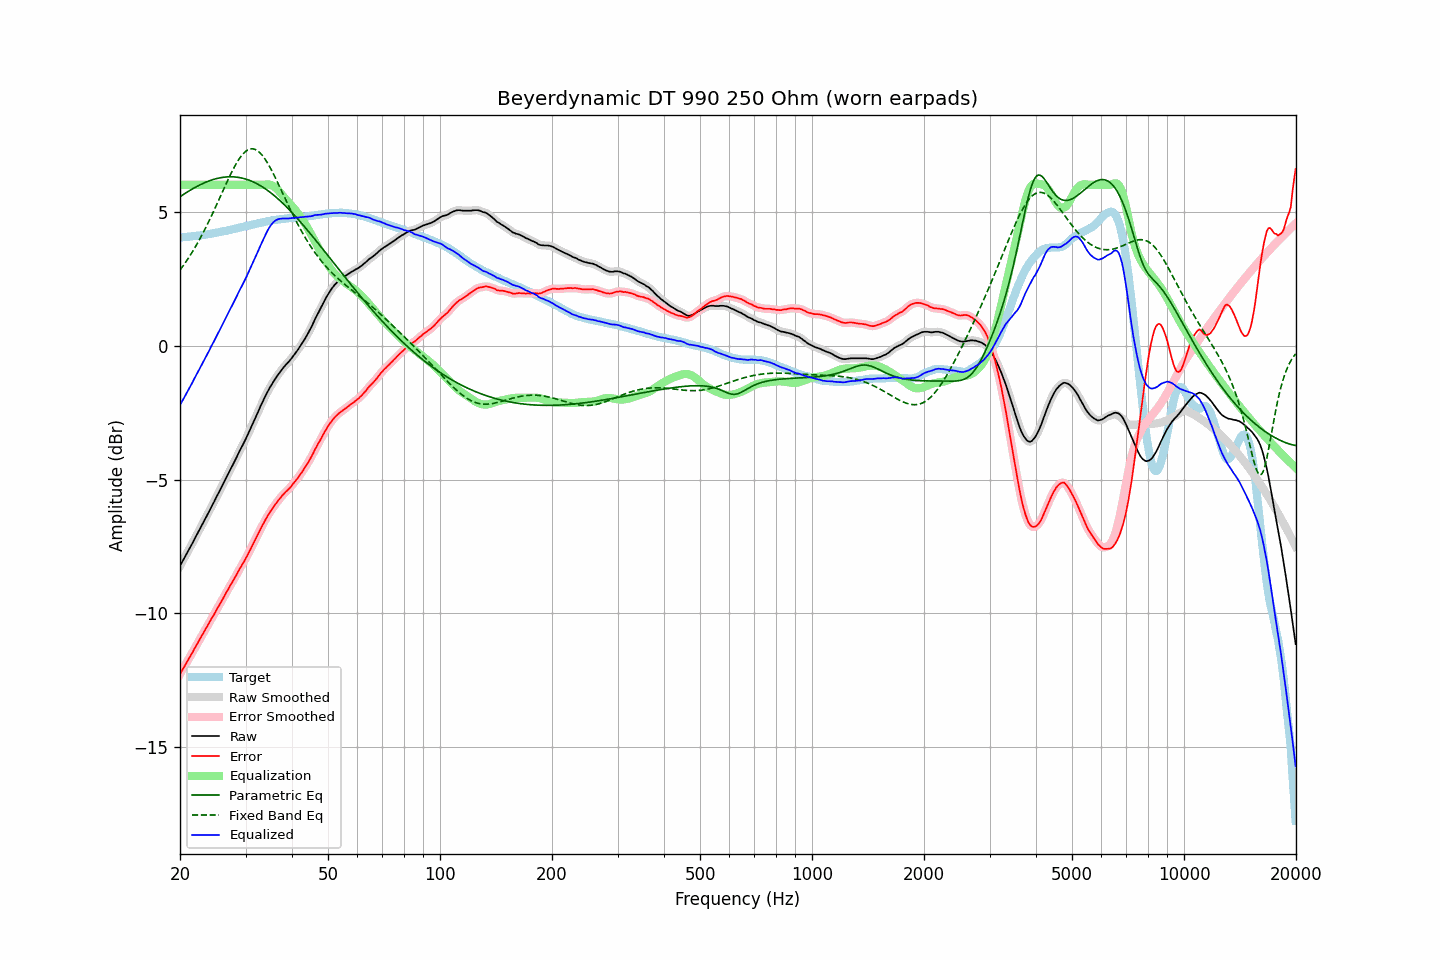

The data file committed next to this chart (first rows):
frequency, raw, error, smoothed, error_smoothed, equalization, parametric_eq, fixed_band_eq, equalized_raw, equalized_smoothed, target
20.00, -8.23, -12.26, -8.23, -12.26, 6.00, 5.55, 2.82, -2.23, -2.23, 4.04
20.20, -8.12, -12.15, -8.12, -12.16, 6.00, 5.60, 2.90, -2.12, -2.12, 4.04
20.40, -8.00, -12.05, -8.01, -12.05, 6.00, 5.64, 2.98, -2.00, -2.01, 4.05
20.61, -7.90, -11.95, -7.90, -11.95, 6.00, 5.67, 3.07, -1.90, -1.90, 4.06
20.81, -7.78, -11.84, -7.79, -11.84, 6.00, 5.71, 3.16, -1.78, -1.79, 4.06
21.02, -7.68, -11.74, -7.68, -11.74, 6.00, 5.75, 3.24, -1.68, -1.68, 4.07
21.23, -7.57, -11.63, -7.57, -11.64, 6.00, 5.79, 3.34, -1.57, -1.57, 4.07
21.44, -7.45, -11.53, -7.45, -11.53, 6.00, 5.82, 3.43, -1.45, -1.45, 4.08
21.66, -7.35, -11.43, -7.34, -11.42, 6.00, 5.86, 3.53, -1.35, -1.34, 4.09
21.87, -7.22, -11.31, -7.23, -11.32, 6.00, 5.89, 3.63, -1.22, -1.23, 4.09
22.09, -7.11, -11.21, -7.11, -11.21, 6.00, 5.93, 3.73, -1.11, -1.11, 4.10
22.31, -7.00, -11.11, -7.00, -11.10, 6.00, 5.96, 3.84, -1.00, -1.00, 4.10
22.54, -6.89, -10.99, -6.89, -11.00, 6.00, 5.99, 3.94, -0.89, -0.89, 4.10
22.76, -6.77, -10.89, -6.78, -10.89, 6.00, 6.02, 4.05, -0.77, -0.78, 4.11
22.99, -6.67, -10.79, -6.66, -10.78, 6.00, 6.05, 4.17, -0.67, -0.66, 4.12
23.22, -6.55, -10.68, -6.55, -10.68, 6.00, 6.07, 4.28, -0.55, -0.55, 4.13
23.45, -6.43, -10.58, -6.43, -10.58, 6.00, 6.10, 4.40, -0.43, -0.43, 4.14
23.69, -6.32, -10.47, -6.32, -10.47, 6.00, 6.12, 4.52, -0.32, -0.32, 4.15
23.92, -6.20, -10.37, -6.20, -10.36, 6.00, 6.15, 4.64, -0.20, -0.20, 4.16
24.16, -6.08, -10.26, -6.08, -10.26, 6.00, 6.17, 4.77, -0.08, -0.08, 4.17
24.40, -5.96, -10.15, -5.97, -10.15, 6.00, 6.19, 4.90, 0.04, 0.03, 4.18
24.65, -5.86, -10.06, -5.85, -10.05, 6.00, 6.21, 5.02, 0.14, 0.15, 4.20
24.89, -5.73, -9.94, -5.73, -9.94, 6.00, 6.22, 5.15, 0.27, 0.27, 4.21
25.14, -5.61, -9.83, -5.62, -9.84, 6.00, 6.24, 5.29, 0.39, 0.38, 4.22
25.39, -5.50, -9.73, -5.50, -9.73, 6.00, 6.25, 5.42, 0.50, 0.50, 4.23
25.65, -5.39, -9.62, -5.38, -9.63, 6.00, 6.26, 5.55, 0.61, 0.62, 4.24
25.91, -5.27, -9.53, -5.27, -9.52, 6.00, 6.27, 5.69, 0.73, 0.73, 4.26
26.16, -5.14, -9.41, -5.15, -9.41, 6.00, 6.28, 5.82, 0.86, 0.85, 4.27
26.43, -5.03, -9.30, -5.03, -9.30, 6.00, 6.29, 5.95, 0.97, 0.97, 4.28
26.69, -4.91, -9.19, -4.91, -9.19, 6.00, 6.30, 6.08, 1.09, 1.09, 4.29
26.96, -4.79, -9.09, -4.79, -9.09, 6.00, 6.30, 6.21, 1.21, 1.21, 4.31
27.23, -4.67, -8.98, -4.67, -8.98, 6.00, 6.30, 6.34, 1.33, 1.33, 4.32
27.50, -4.55, -8.88, -4.55, -8.88, 6.00, 6.30, 6.46, 1.45, 1.45, 4.33
27.77, -4.43, -8.78, -4.43, -8.78, 6.00, 6.30, 6.57, 1.57, 1.57, 4.34
28.05, -4.31, -8.68, -4.31, -8.67, 6.00, 6.29, 6.69, 1.69, 1.69, 4.36
28.33, -4.19, -8.57, -4.19, -8.57, 6.00, 6.29, 6.79, 1.81, 1.81, 4.37
28.62, -4.07, -8.46, -4.07, -8.46, 6.00, 6.28, 6.89, 1.93, 1.93, 4.39
28.90, -3.94, -8.35, -3.95, -8.35, 6.00, 6.27, 6.98, 2.06, 2.05, 4.40
29.19, -3.83, -8.24, -3.83, -8.25, 6.00, 6.26, 7.07, 2.17, 2.17, 4.42
29.48, -3.71, -8.14, -3.71, -8.14, 6.00, 6.25, 7.14, 2.29, 2.29, 4.43
29.78, -3.60, -8.04, -3.60, -8.04, 6.00, 6.23, 7.20, 2.40, 2.40, 4.45
30.08, -3.48, -7.93, -3.47, -7.93, 6.00, 6.21, 7.26, 2.52, 2.53, 4.46
30.38, -3.35, -7.82, -3.35, -7.82, 6.00, 6.19, 7.30, 2.65, 2.65, 4.48
30.68, -3.22, -7.70, -3.22, -7.70, 6.00, 6.17, 7.33, 2.78, 2.78, 4.48
30.99, -3.09, -7.59, -3.08, -7.59, 6.00, 6.15, 7.34, 2.91, 2.92, 4.50
31.30, -2.95, -7.46, -2.95, -7.46, 6.00, 6.12, 7.35, 3.05, 3.05, 4.51
31.61, -2.82, -7.35, -2.81, -7.34, 6.00, 6.10, 7.34, 3.18, 3.19, 4.53
31.93, -2.68, -7.22, -2.68, -7.22, 6.00, 6.07, 7.32, 3.32, 3.32, 4.54
32.24, -2.54, -7.10, -2.55, -7.10, 6.00, 6.04, 7.28, 3.46, 3.45, 4.56
32.57, -2.42, -6.98, -2.41, -6.98, 6.00, 6.00, 7.24, 3.58, 3.59, 4.57
32.89, -2.27, -6.86, -2.28, -6.86, 6.00, 5.97, 7.18, 3.73, 3.72, 4.59
33.22, -2.14, -6.74, -2.15, -6.74, 6.00, 5.93, 7.11, 3.86, 3.85, 4.59
33.55, -2.02, -6.64, -2.02, -6.63, 6.00, 5.89, 7.04, 3.98, 3.98, 4.61
33.89, -1.90, -6.52, -1.90, -6.52, 6.01, 5.85, 6.95, 4.11, 4.11, 4.62
34.23, -1.78, -6.41, -1.78, -6.41, 6.01, 5.81, 6.86, 4.24, 4.24, 4.64
34.57, -1.67, -6.31, -1.66, -6.31, 6.01, 5.77, 6.76, 4.35, 4.35, 4.65
34.92, -1.56, -6.21, -1.56, -6.22, 6.01, 5.72, 6.65, 4.45, 4.45, 4.66
35.27, -1.46, -6.13, -1.46, -6.12, 5.99, 5.68, 6.54, 4.53, 4.53, 4.67
35.62, -1.36, -6.04, -1.36, -6.04, 5.96, 5.63, 6.42, 4.60, 4.60, 4.68
35.97, -1.26, -5.95, -1.26, -5.95, 5.92, 5.58, 6.30, 4.65, 4.65, 4.69
... 635 more rows
